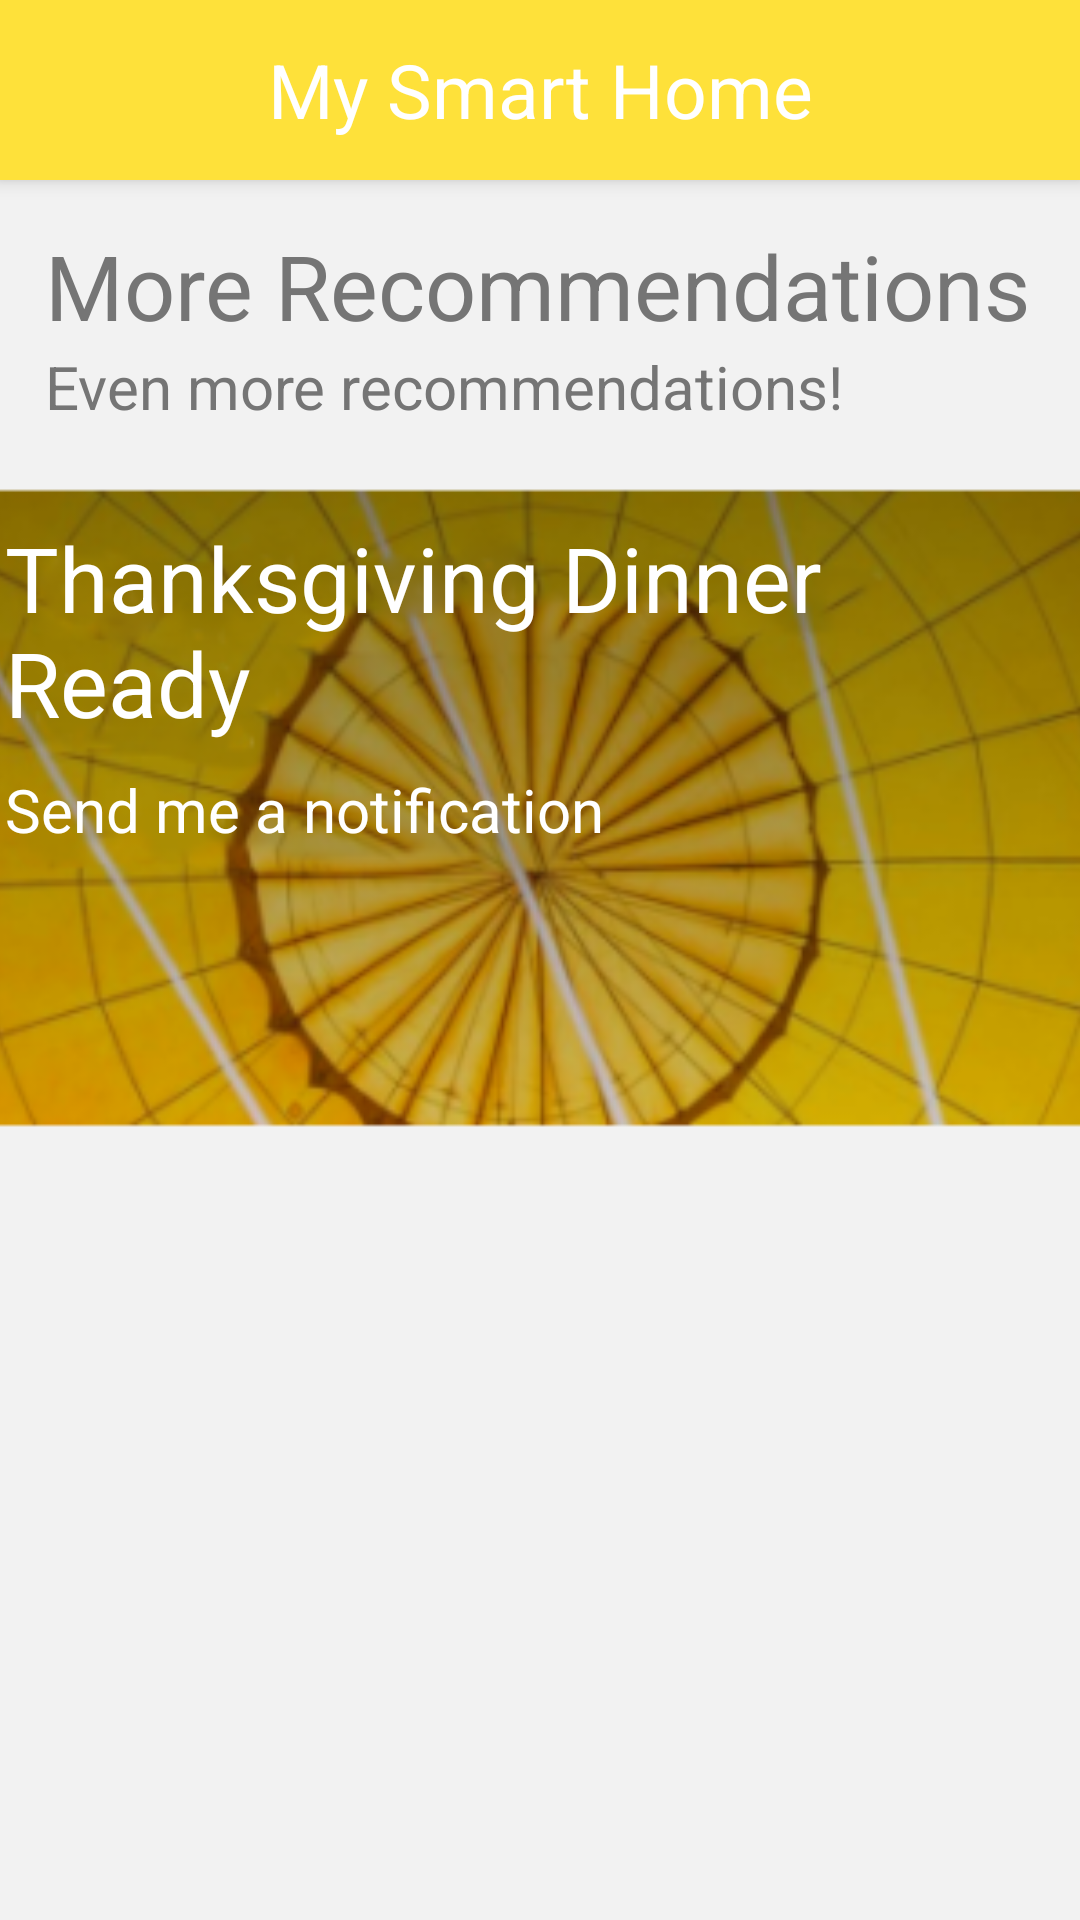

The Android layout XML behind this screen, and the referenced resources:
<!-- AndroidManifest.xml: application theme AppTheme -->
<!-- res/layout/fragment_ideas.xml -->
<?xml version="1.0" encoding="utf-8"?>
<androidx.constraintlayout.widget.ConstraintLayout xmlns:android="http://schemas.android.com/apk/res/android"
    xmlns:app="http://schemas.android.com/apk/res-auto"
    xmlns:tools="http://schemas.android.com/tools"
    android:layout_width="match_parent"
    android:layout_height="match_parent"
    android:layout_gravity="center"
    android:background="@color/ideas_fragment_background_color"
    tools:context=".Ideas">

    <androidx.appcompat.widget.Toolbar
        android:id="@+id/main_toolbar"
        android:layout_width="match_parent"
        app:layout_constraintTop_toTopOf="parent"
        android:layout_height="60sp"
        android:background="@color/yellow"
        android:elevation="4dp"
        android:theme="@style/ThemeOverlay.AppCompat.ActionBar"
        app:popupTheme="@style/ThemeOverlay.AppCompat.Light">

        <TextView
            android:layout_width="wrap_content"
            android:layout_height="wrap_content"
            android:layout_gravity="center"
            android:text="@string/app_title"
            android:textColor="@color/white"
            android:textSize="25sp" />


    </androidx.appcompat.widget.Toolbar>
    <ScrollView
        android:layout_width="match_parent"
        android:layout_height="match_parent"
        android:layout_marginTop="60sp">
        <LinearLayout
            android:layout_width="match_parent"
            android:layout_height="wrap_content"
            android:orientation="vertical"
            android:gravity="center"
            android:layout_gravity="center_horizontal"
            >
            <TextView
                android:id="@+id/textView17"
                android:layout_width="match_parent"
                android:layout_height="wrap_content"
                android:layout_gravity="center"
                android:paddingLeft="15sp"
                android:layout_marginTop="15sp"
                android:text="@string/i1"
                android:textColor="@color/settings_icon_color"
                android:textSize="30sp"
                />
            <TextView
                android:id="@+id/textView16"
                android:layout_width="match_parent"
                android:layout_height="wrap_content"
                android:paddingLeft="15sp"
                android:text="@string/i2"
                android:textColor="@color/settings_icon_color"
                android:textSize="20sp"
                />
            <LinearLayout
                android:id="@+id/imageView12"
                android:layout_width="387dp"
                android:layout_height="224dp"
                android:layout_margin="15sp"
                android:background="@drawable/dinner_backround_image_foreground"
                android:orientation="vertical"
               >

                <TextView
                    android:layout_width="wrap_content"
                    android:layout_height="84dp"
                    android:layout_marginLeft="15sp"
                    android:layout_marginTop="15sp"
                    android:text="@string/i3"
                    android:textColor="@color/white"
                    android:textSize="30sp" />

                <TextView
                    android:layout_width="wrap_content"
                    android:layout_height="wrap_content"
                    android:layout_marginLeft="15sp"
                    android:text="@string/i4"
                    android:textColor="@color/white"
                    android:textSize="20sp"

                    />

            </LinearLayout>
        </LinearLayout>

    </ScrollView>








</androidx.constraintlayout.widget.ConstraintLayout>
<!-- resources referenced by this layout -->
<resources>
  <color name="ideas_fragment_background_color">#F2F2F2</color>
  <color name="settings_icon_color">#757575</color>
  <color name="white">#FFFFFFFF</color>
  <color name="yellow">#FEE13A</color>
  <!-- drawable dinner_backround_image_foreground: png bitmap (drawable-xxxhdpi, 122944 bytes) -->
  <string name="app_title">My Smart Home</string>
  <string name="i1">More Recommendations</string>
  <string name="i2">Even more recommendations!</string>
  <string name="i3">Thanksgiving Dinner\nReady\n</string>
  <string name="i4">Send me a notification</string>
  <style name="AppTheme" parent="Theme.MaterialComponents.DayNight.NoActionBar">
          <item name="android:statusBarColor" tools:targerApi="33">@color/dark_yellow</item>
          <item name="colorPrimaryDark">#FFEB3B</item>
  
  
          <item name="android:timePickerDialogTheme">@color/blue</item>
  
      </style>
  <color name="dark_yellow">#D6BB0E</color>
  <color name="blue">#EB0D2CDA</color>
</resources>
